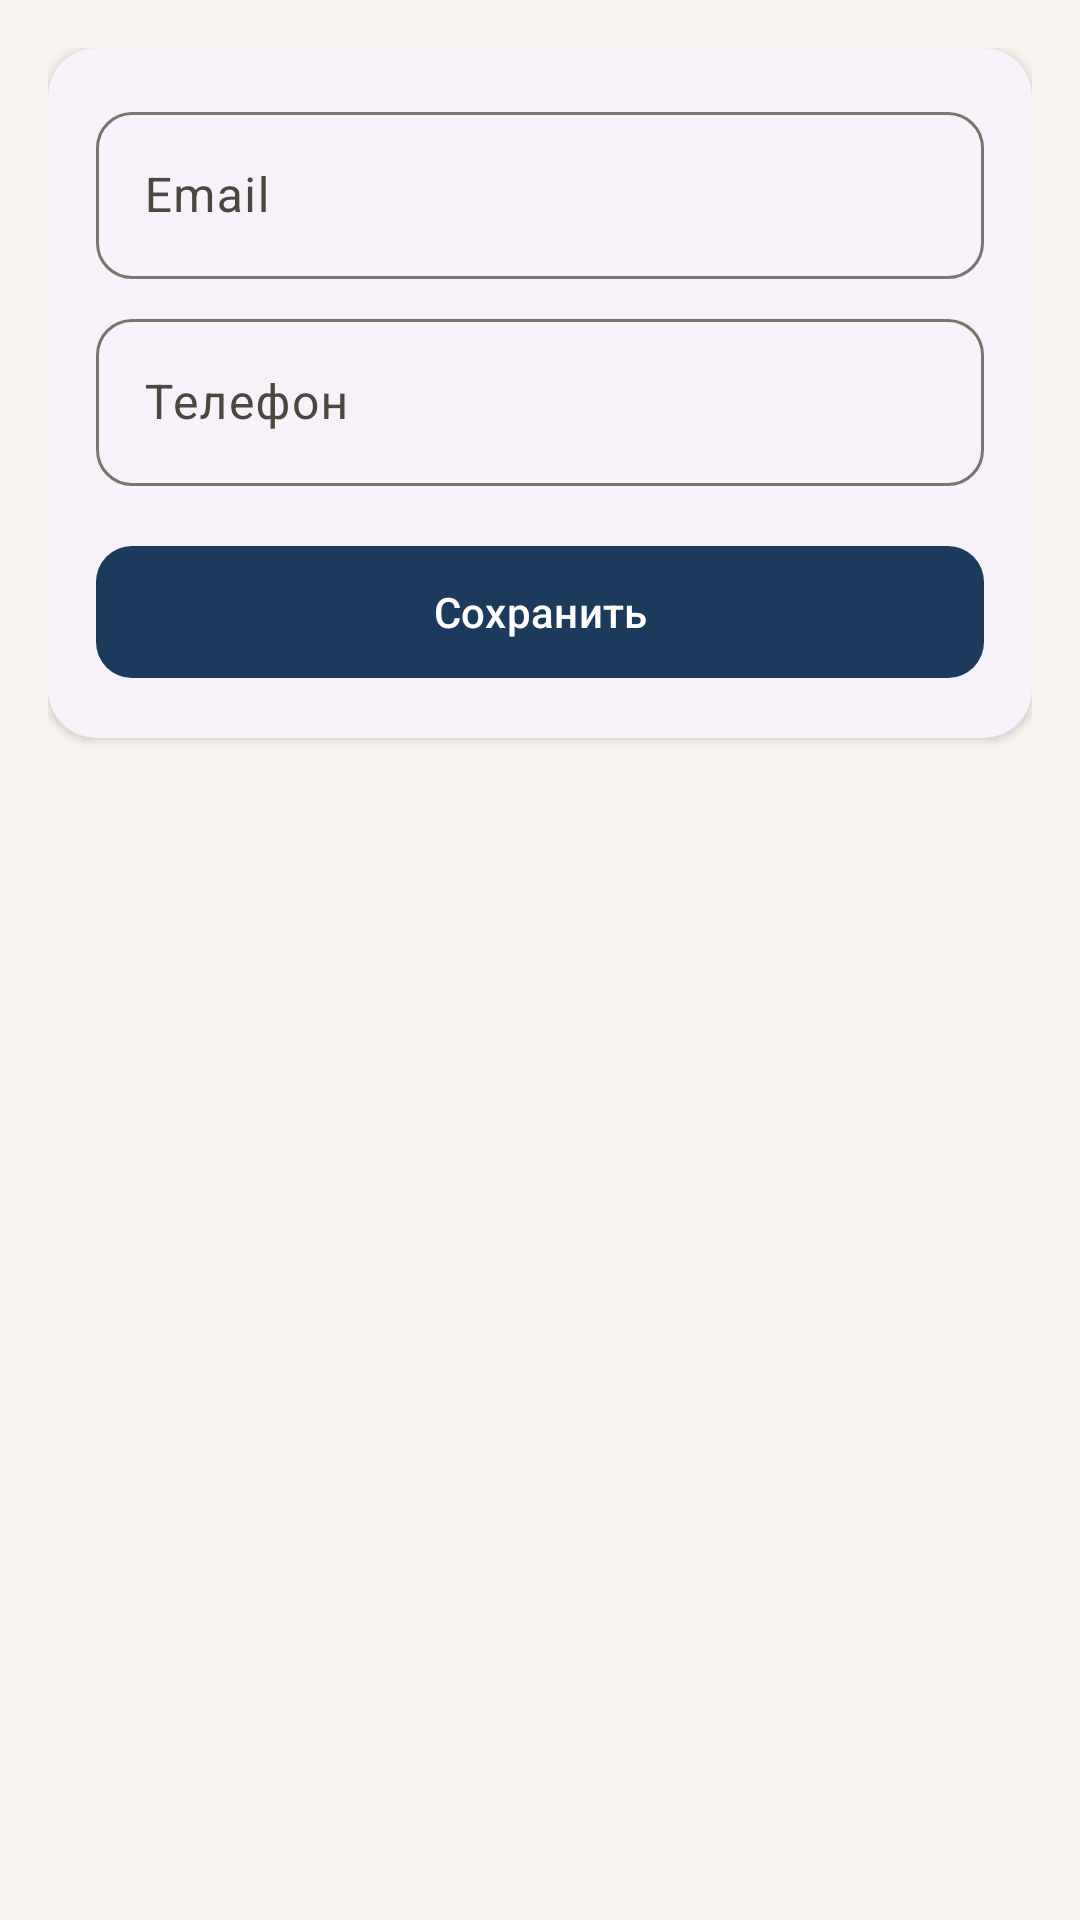

Reconstruct the res/layout file that produces this screen, plus the resources it refers to.
<!-- AndroidManifest.xml: application theme Theme.AppLibrary -->
<!-- res/layout/fragment_edit_contacts.xml -->
<?xml version="1.0" encoding="utf-8"?>
<ScrollView xmlns:android="http://schemas.android.com/apk/res/android"
    android:layout_width="match_parent"
    android:layout_height="match_parent"
    android:fillViewport="true"
    android:padding="@dimen/spacing_md">

    <LinearLayout
        android:layout_width="match_parent"
        android:layout_height="wrap_content"
        android:orientation="vertical">

        <com.google.android.material.card.MaterialCardView
            style="@style/Widget.AppLibrary.Card"
            android:layout_width="match_parent"
            android:layout_height="wrap_content">

            <LinearLayout
                android:layout_width="match_parent"
                android:layout_height="wrap_content"
                android:orientation="vertical"
                android:padding="@dimen/spacing_md">

                <com.google.android.material.textfield.TextInputLayout
                    style="@style/Widget.AppLibrary.TextInputLayout"
                    android:layout_width="match_parent"
                    android:layout_height="wrap_content"
                    android:hint="@string/email">

                    <com.google.android.material.textfield.TextInputEditText
                        android:id="@+id/input_email"
                        android:layout_width="match_parent"
                        android:layout_height="wrap_content"
                        android:inputType="textEmailAddress" />
                </com.google.android.material.textfield.TextInputLayout>

                <com.google.android.material.textfield.TextInputLayout
                    style="@style/Widget.AppLibrary.TextInputLayout"
                    android:layout_width="match_parent"
                    android:layout_height="wrap_content"
                    android:layout_marginTop="@dimen/spacing_sm"
                    android:hint="@string/phone">

                    <com.google.android.material.textfield.TextInputEditText
                        android:id="@+id/input_phone"
                        android:layout_width="match_parent"
                        android:layout_height="wrap_content"
                        android:inputType="phone" />
                </com.google.android.material.textfield.TextInputLayout>

                <com.google.android.material.button.MaterialButton
                    android:id="@+id/btn_save"
                    style="@style/Widget.AppLibrary.Button"
                    android:layout_width="match_parent"
                    android:layout_height="wrap_content"
                    android:layout_marginTop="@dimen/spacing_md"
                    android:text="@string/save" />
            </LinearLayout>
        </com.google.android.material.card.MaterialCardView>

        <com.google.android.material.progressindicator.CircularProgressIndicator
            android:id="@+id/progress"
            android:layout_width="wrap_content"
            android:layout_height="wrap_content"
            android:layout_gravity="center_horizontal"
            android:layout_marginTop="@dimen/spacing_md"
            android:indeterminate="true"
            android:visibility="gone" />
    </LinearLayout>
</ScrollView>
<!-- resources referenced by this layout -->
<resources>
  <dimen name="spacing_md">16dp</dimen>
  <dimen name="spacing_sm">8dp</dimen>
  <string name="email">Email</string>
  <string name="phone">Телефон</string>
  <string name="save">Сохранить</string>
  <style name="Widget.AppLibrary.Button" parent="Widget.Material3.Button">
          <item name="cornerRadius">12dp</item>
          <item name="android:minHeight">52dp</item>
      </style>
  <style name="Widget.AppLibrary.Card" parent="Widget.Material3.CardView.Elevated">
          <item name="cardCornerRadius">@dimen/card_radius</item>
          <item name="cardElevation">2dp</item>
          <item name="strokeWidth">0dp</item>
      </style>
  <style name="Widget.AppLibrary.TextInputLayout" parent="Widget.Material3.TextInputLayout.OutlinedBox">
          <item name="boxCornerRadiusTopStart">12dp</item>
          <item name="boxCornerRadiusTopEnd">12dp</item>
          <item name="boxCornerRadiusBottomStart">12dp</item>
          <item name="boxCornerRadiusBottomEnd">12dp</item>
      </style>
  <style name="Theme.AppLibrary" parent="Base.Theme.AppLibrary" />
  <dimen name="card_radius">16dp</dimen>
  <color name="library_primary">#1B3A5C</color>
  <color name="library_on_primary">#FFFFFF</color>
  <color name="library_primary_container">#D4E4F7</color>
  <color name="library_on_primary_container">#0A2540</color>
  <color name="library_secondary">#9A7B2F</color>
  <color name="library_on_secondary">#FFFFFF</color>
  <color name="library_secondary_container">#F5E6C8</color>
  <color name="library_on_secondary_container">#3D2F0A</color>
  <color name="library_tertiary">#2D6A4F</color>
  <color name="library_on_tertiary">#FFFFFF</color>
  <color name="library_tertiary_container">#B7E4C7</color>
  <color name="library_on_tertiary_container">#0D3321</color>
  <color name="library_background">#F7F4EF</color>
  <color name="library_on_background">#1C1B1A</color>
  <color name="library_surface">#FFFCF8</color>
  <color name="library_on_surface">#1C1B1A</color>
  <color name="library_surface_variant">#E8E4DD</color>
  <color name="library_on_surface_variant">#4A4640</color>
  <color name="library_outline">#7A756C</color>
  <color name="library_error">#BA1A1A</color>
  <color name="library_on_error">#FFFFFF</color>
  <style name="Widget.AppLibrary.BottomNav" parent="Widget.Material3.BottomNavigationView">
          <item name="android:background">?attr/colorSurface</item>
          <item name="elevation">@dimen/bottom_nav_elevation</item>
          <item name="itemActiveIndicatorStyle">@style/Widget.AppLibrary.BottomNav.ActiveIndicator</item>
      </style>
  <dimen name="bottom_nav_elevation">8dp</dimen>
  <style name="Widget.AppLibrary.BottomNav.ActiveIndicator" parent="Widget.Material3.BottomNavigationView.ActiveIndicator">
          <item name="android:color">?attr/colorSecondaryContainer</item>
      </style>
</resources>
